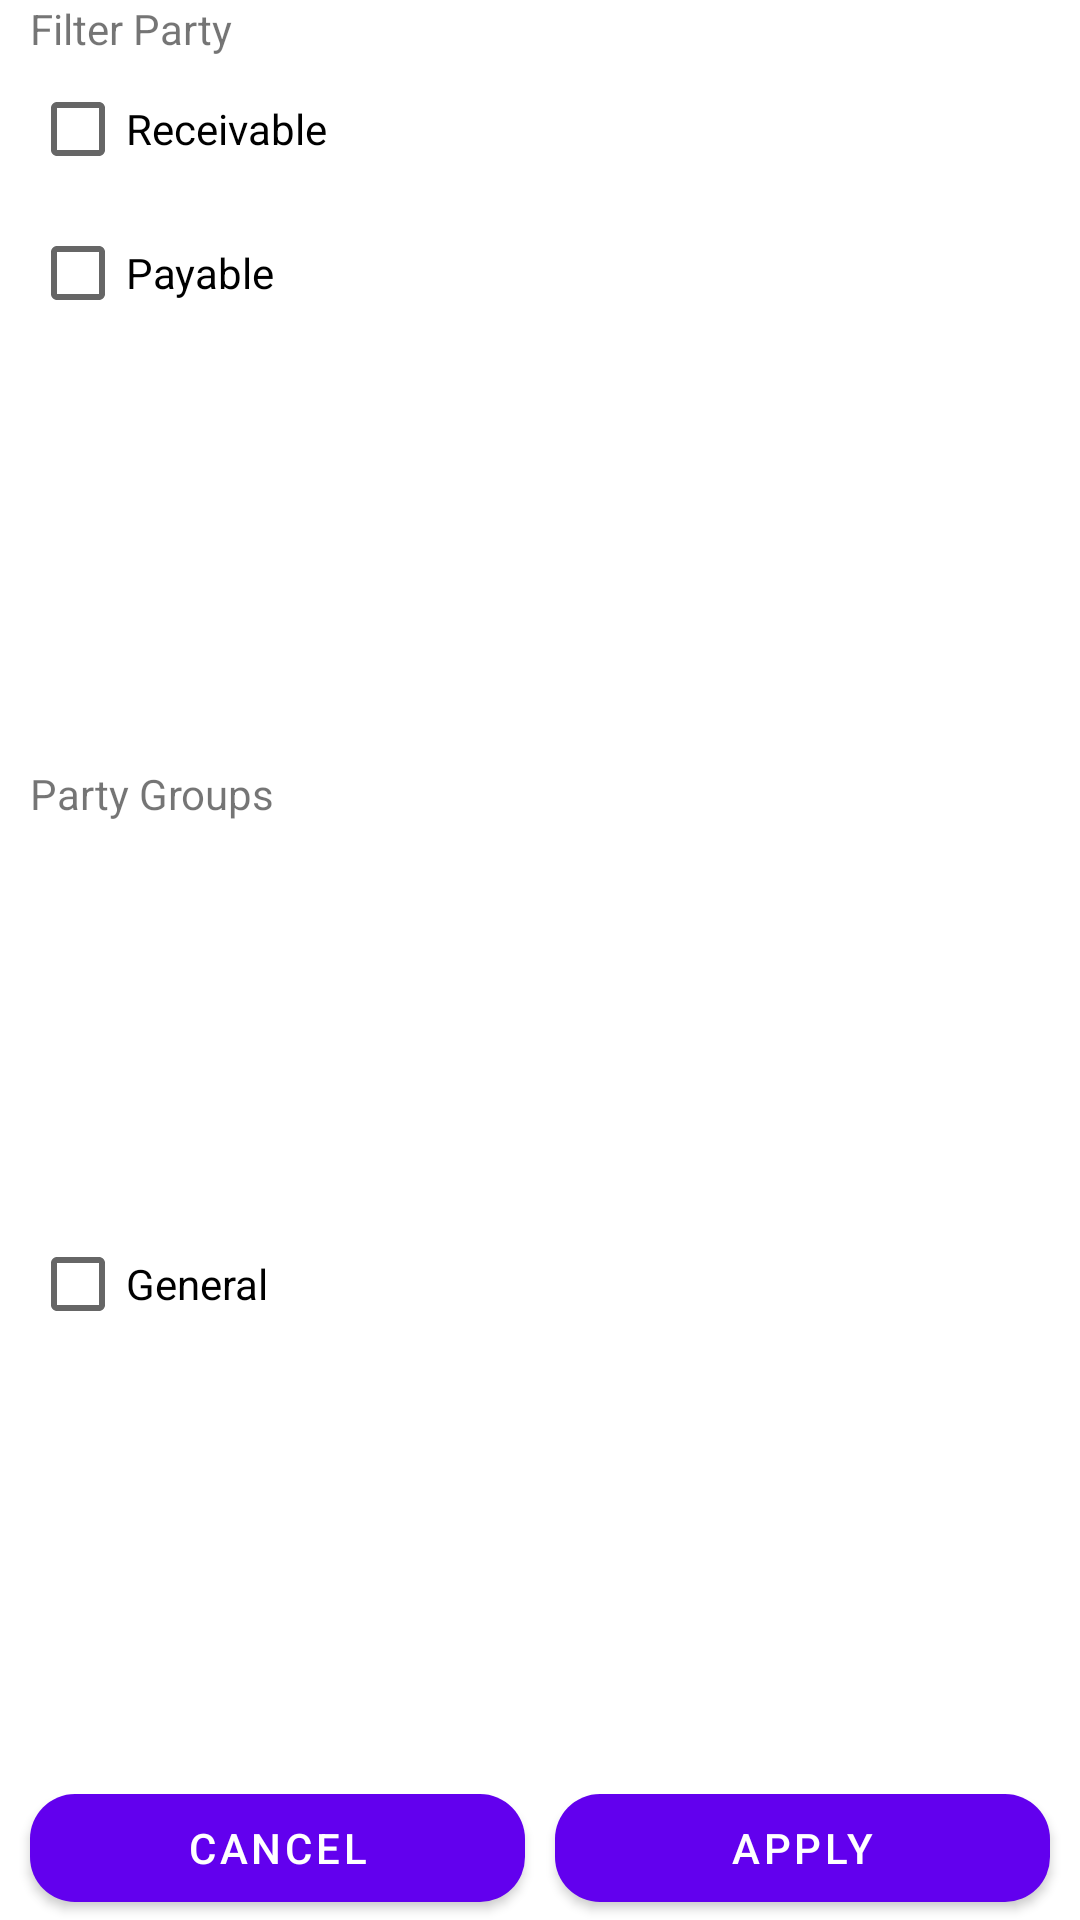

Android layout source for this screen:
<!-- AndroidManifest.xml: application theme Theme.VYT1 -->
<!-- res/layout/fragment_filter_party_bottom_sheet_dialog_list_dialog.xml -->
<?xml version="1.0" encoding="utf-8"?>
<androidx.constraintlayout.widget.ConstraintLayout xmlns:android="http://schemas.android.com/apk/res/android"
    xmlns:app="http://schemas.android.com/apk/res-auto"
    xmlns:tools="http://schemas.android.com/tools"
    android:id="@+id/list"
    android:layout_width="match_parent"
    android:layout_height="wrap_content"
    android:layout_margin="15dp"
    android:clipToPadding="false"
    android:paddingTop="@dimen/list_item_spacing_half"
    android:paddingBottom="@dimen/list_item_spacing_half"
    tools:context=".fragments.parties.botttomsheet.FilterPartyBottomSheetDialogFragment">

    <ImageView
        android:layout_width="wrap_content"
        android:layout_height="wrap_content"
        android:src="@drawable/ic_baseline_add_24"
        app:layout_constraintEnd_toEndOf="parent"
        app:layout_constraintTop_toTopOf="parent" />

    <TextView
        android:id="@+id/filterPartyTitle"
        android:layout_width="wrap_content"
        android:layout_height="wrap_content"
        android:layout_marginStart="10dp"
        android:text="Filter Party"
        app:layout_constraintStart_toStartOf="parent"
        app:layout_constraintTop_toTopOf="parent" />

    <androidx.appcompat.widget.AppCompatCheckBox
        android:id="@+id/recuevableCheckBox"
        android:layout_width="wrap_content"
        android:layout_height="wrap_content"
        android:layout_marginStart="10dp"
        android:text="Receivable"
        app:layout_constraintStart_toStartOf="parent"
        app:layout_constraintTop_toBottomOf="@+id/filterPartyTitle" />

    <androidx.appcompat.widget.AppCompatCheckBox
        android:id="@+id/payableCheckBox"
        android:layout_width="wrap_content"
        android:layout_height="wrap_content"
        android:layout_marginStart="10dp"
        android:text="Payable"
        app:layout_constraintStart_toStartOf="parent"
        app:layout_constraintTop_toBottomOf="@+id/recuevableCheckBox" />


    <TextView
        android:id="@+id/partyGroupsTitle"
        android:layout_width="wrap_content"
        android:layout_height="wrap_content"
        android:layout_marginStart="10dp"
        android:layout_marginTop="10dp"
        android:text="Party Groups"
        app:layout_constraintBottom_toTopOf="@+id/generalCheckBox"
        app:layout_constraintStart_toStartOf="parent"
        app:layout_constraintTop_toBottomOf="@+id/payableCheckBox" />

    <androidx.appcompat.widget.AppCompatCheckBox
        android:id="@+id/generalCheckBox"
        android:layout_width="wrap_content"
        android:layout_height="wrap_content"
        android:layout_marginStart="10dp"
        android:layout_marginBottom="10dp"
        android:text="General"
        app:layout_constraintBottom_toTopOf="@+id/cancelButton"
        app:layout_constraintStart_toStartOf="parent"
        app:layout_constraintTop_toBottomOf="@+id/partyGroupsTitle" />

    <com.google.android.material.button.MaterialButton
        android:id="@+id/cancelButton"
        android:layout_width="0dp"
        android:layout_height="wrap_content"
        android:layout_marginStart="10dp"
        android:layout_marginEnd="5dp"
        android:text="Cancel"
        app:cornerRadius="15dp"
        app:layout_constraintBottom_toBottomOf="parent"
        app:layout_constraintEnd_toStartOf="@+id/applyButton"
        app:layout_constraintStart_toStartOf="parent" />

    <com.google.android.material.button.MaterialButton
        android:id="@+id/applyButton"
        android:layout_width="0dp"
        android:layout_height="wrap_content"
        android:layout_marginStart="5dp"
        android:layout_marginEnd="10dp"
        android:text="Apply"
        app:cornerRadius="15dp"
        app:layout_constraintBottom_toBottomOf="parent"
        app:layout_constraintEnd_toEndOf="parent"
        app:layout_constraintStart_toEndOf="@+id/cancelButton" />
</androidx.constraintlayout.widget.ConstraintLayout>
<!-- resources referenced by this layout -->
<resources>
  <style name="Theme.VYT1" parent="Theme.MaterialComponents.DayNight.DarkActionBar">
          
          <item name="colorPrimary">@color/purple_500</item>
          <item name="colorPrimaryVariant">@color/purple_700</item>
          <item name="colorOnPrimary">@color/white</item>
          
          <item name="colorSecondary">@color/teal_200</item>
          <item name="colorSecondaryVariant">@color/teal_700</item>
          <item name="colorOnSecondary">@color/black</item>
          
          <item name="android:statusBarColor">?attr/colorPrimaryVariant</item>
          
      </style>
  <color name="purple_500">#FF6200EE</color>
  <color name="purple_700">#024D7A</color>
  <color name="white">#FFFFFFFF</color>
  <color name="teal_200">#FF03DAC5</color>
  <color name="teal_700">#FF018786</color>
  <color name="black">#FF000000</color>
</resources>
